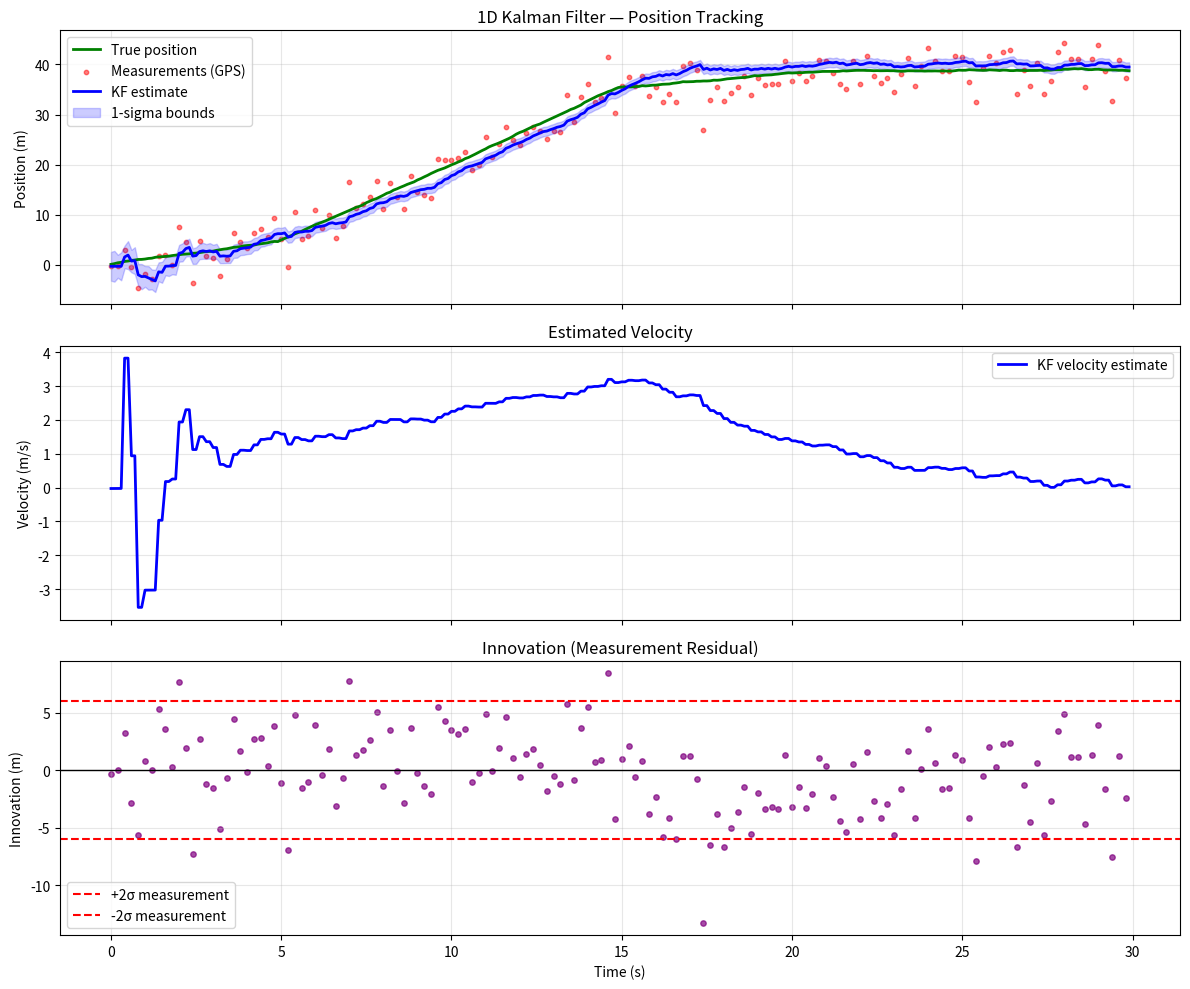

Recreate this plot in Python.
"""
Author: Huseyn Kishiyev
1D Kalman filter tracking position + velocity.
State: [position, velocity]
Measurement: position only (noisy GPS-like sensor)

Demonstrates the predict-update cycle without any library.
Plots: true position, noisy measurements, filter estimate,
and the 1-sigma confidence band from the covariance.

Requires: numpy, matplotlib
"""

import numpy as np
import matplotlib.pyplot as plt


class KalmanFilter1D:
    """
    2-state (position, velocity) Kalman filter.
    Constant velocity motion model.
    Measurement: position only.
    """

    def __init__(self, dt: float, process_noise_std: float, meas_noise_std: float):
        self.dt = dt

        # State transition matrix (constant velocity model)
        self.F = np.array([
            [1.0, dt],
            [0.0, 1.0],
        ])

        # Measurement matrix (we measure position, not velocity)
        self.H = np.array([[1.0, 0.0]])

        # Process noise covariance (models model uncertainty)
        q = process_noise_std ** 2
        self.Q = q * np.array([
            [dt**4 / 4, dt**3 / 2],
            [dt**3 / 2, dt**2],
        ])

        # Measurement noise covariance
        self.R = np.array([[meas_noise_std ** 2]])

        # Initial state and covariance (uninformed)
        self.x = np.zeros((2, 1))           # [position; velocity]
        self.P = np.eye(2) * 100.0          # large initial uncertainty

    def predict(self):
        self.x = self.F @ self.x
        self.P = self.F @ self.P @ self.F.T + self.Q

    def update(self, z: float):
        z_vec = np.array([[z]])
        S = self.H @ self.P @ self.H.T + self.R   # innovation covariance
        K = self.P @ self.H.T @ np.linalg.inv(S)  # Kalman gain
        y = z_vec - self.H @ self.x                # innovation
        self.x = self.x + K @ y
        self.P = (np.eye(2) - K @ self.H) @ self.P

    @property
    def position(self) -> float:
        return float(self.x[0])

    @property
    def velocity(self) -> float:
        return float(self.x[1])

    @property
    def position_std(self) -> float:
        return float(np.sqrt(self.P[0, 0]))


def run_simulation():
    np.random.seed(42)

    dt          = 0.1       # seconds
    total_time  = 30.0      # seconds
    steps       = int(total_time / dt)

    # True motion: accelerate, then cruise, then slow
    true_pos = 0.0
    true_vel = 0.0
    true_positions = []
    measurements   = []
    times          = []

    meas_std    = 3.0   # GPS noise std (m)
    process_std = 0.5   # motion model noise std

    # Generate ground truth with some control input
    for k in range(steps):
        t = k * dt
        # Simple commanded velocity profile
        if t < 5:
            true_vel = 1.0
        elif t < 15:
            true_vel = 3.0
        elif t < 20:
            true_vel = 0.5
        else:
            true_vel = 0.0
        true_pos += true_vel * dt + np.random.randn() * 0.05  # small process noise

        # GPS measurement (5 Hz — only update every 2nd step)
        if k % 2 == 0:
            z = true_pos + np.random.randn() * meas_std
        else:
            z = None

        true_positions.append(true_pos)
        measurements.append(z)
        times.append(t)

    # Run Kalman filter
    kf = KalmanFilter1D(dt=dt,
                        process_noise_std=process_std,
                        meas_noise_std=meas_std)

    kf_pos  = []
    kf_std  = []
    kf_vel  = []
    innovations = []

    for k in range(steps):
        kf.predict()

        z = measurements[k]
        if z is not None:
            innov = z - kf.position
            kf.update(z)
            innovations.append((times[k], innov))

        kf_pos.append(kf.position)
        kf_std.append(kf.position_std)
        kf_vel.append(kf.velocity)

    # Plot
    fig, axes = plt.subplots(3, 1, figsize=(12, 10), sharex=True)

    # Position
    ax = axes[0]
    ax.plot(times, true_positions, "g-", label="True position", linewidth=2)
    meas_t = [times[k] for k in range(steps) if measurements[k] is not None]
    meas_v = [measurements[k] for k in range(steps) if measurements[k] is not None]
    ax.scatter(meas_t, meas_v, s=10, color="red", alpha=0.5, label="Measurements (GPS)")
    ax.plot(times, kf_pos, "b-", label="KF estimate", linewidth=2)
    ax.fill_between(
        times,
        [p - s for p, s in zip(kf_pos, kf_std)],
        [p + s for p, s in zip(kf_pos, kf_std)],
        alpha=0.2, color="blue", label="1-sigma bounds"
    )
    ax.set_ylabel("Position (m)")
    ax.legend()
    ax.grid(True, alpha=0.3)
    ax.set_title("1D Kalman Filter — Position Tracking")

    # Velocity
    ax = axes[1]
    ax.plot(times, kf_vel, "b-", label="KF velocity estimate", linewidth=2)
    ax.set_ylabel("Velocity (m/s)")
    ax.legend()
    ax.grid(True, alpha=0.3)
    ax.set_title("Estimated Velocity")

    # Innovation
    ax = axes[2]
    inn_t, inn_v = zip(*innovations) if innovations else ([], [])
    ax.scatter(inn_t, inn_v, s=15, color="purple", alpha=0.7)
    ax.axhline(0, color="k", linewidth=1)
    ax.axhline( meas_std * 2, color="r", linestyle="--", label="+2σ measurement")
    ax.axhline(-meas_std * 2, color="r", linestyle="--", label="-2σ measurement")
    ax.set_ylabel("Innovation (m)")
    ax.set_xlabel("Time (s)")
    ax.legend()
    ax.grid(True, alpha=0.3)
    ax.set_title("Innovation (Measurement Residual)")

    plt.tight_layout()
    plt.savefig("kalman_1d_result.png", dpi=150)
    plt.show()

    # Final stats
    errors = [abs(true_positions[k] - kf_pos[k]) for k in range(steps)]
    print(f"Mean absolute error (KF vs truth): {np.mean(errors):.3f} m")
    print(f"Mean absolute error (raw meas):    {np.mean([abs(true_positions[k] - measurements[k]) for k in range(steps) if measurements[k] is not None]):.3f} m")


if __name__ == "__main__":
    run_simulation()
